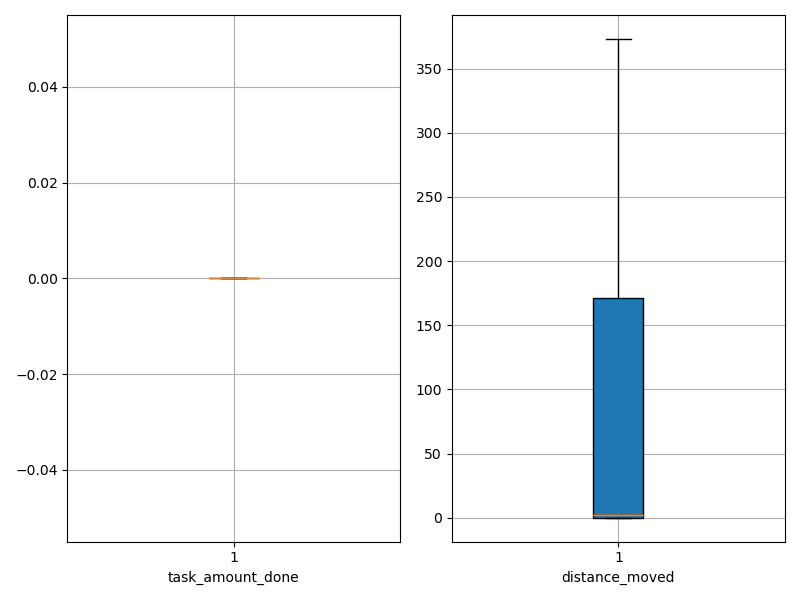

The table this chart was drawn from, first rows:
agent_id, task_amount_done, distance_moved
0, 0.0, 0.0
1, 0.0, 0.0
2, 0.0, 0.0
3, 0.0, 0.0
4, 0.0, 0.0
5, 0.0, 0.0
6, 0.0, 0.0
7, 0.0, 0.0
8, 0.0, 0.0
9, 0.0, 0.0
10, 0.0, 373.2
11, 0.0, 4.55
12, 0.0, 75.24
13, 0.0, 268.2
14, 0.0, 266.5
15, 0.0, 157.5
16, 0.0, 7.65
17, 0.0, 346.3
18, 0.0, 212.5
19, 0.0, 117.5
